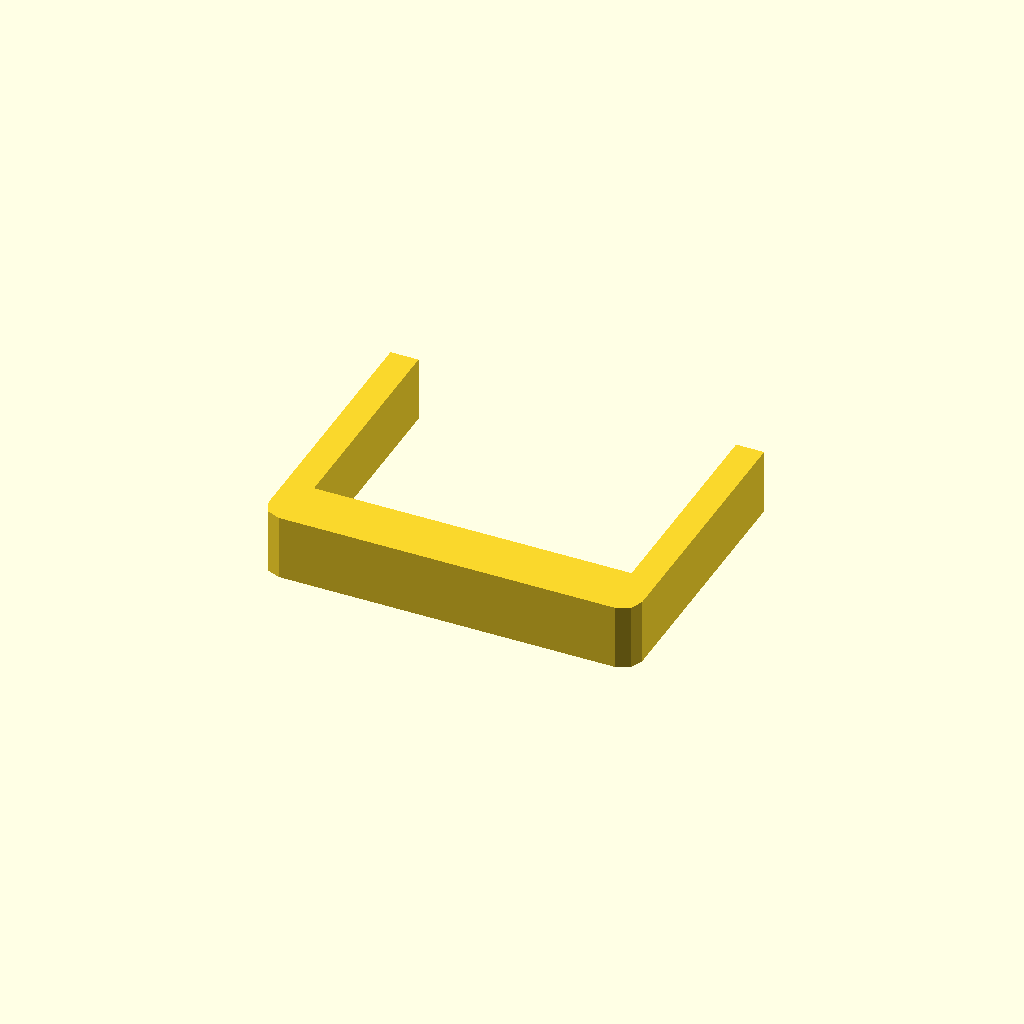
Cell 1: the model at its default parameters.
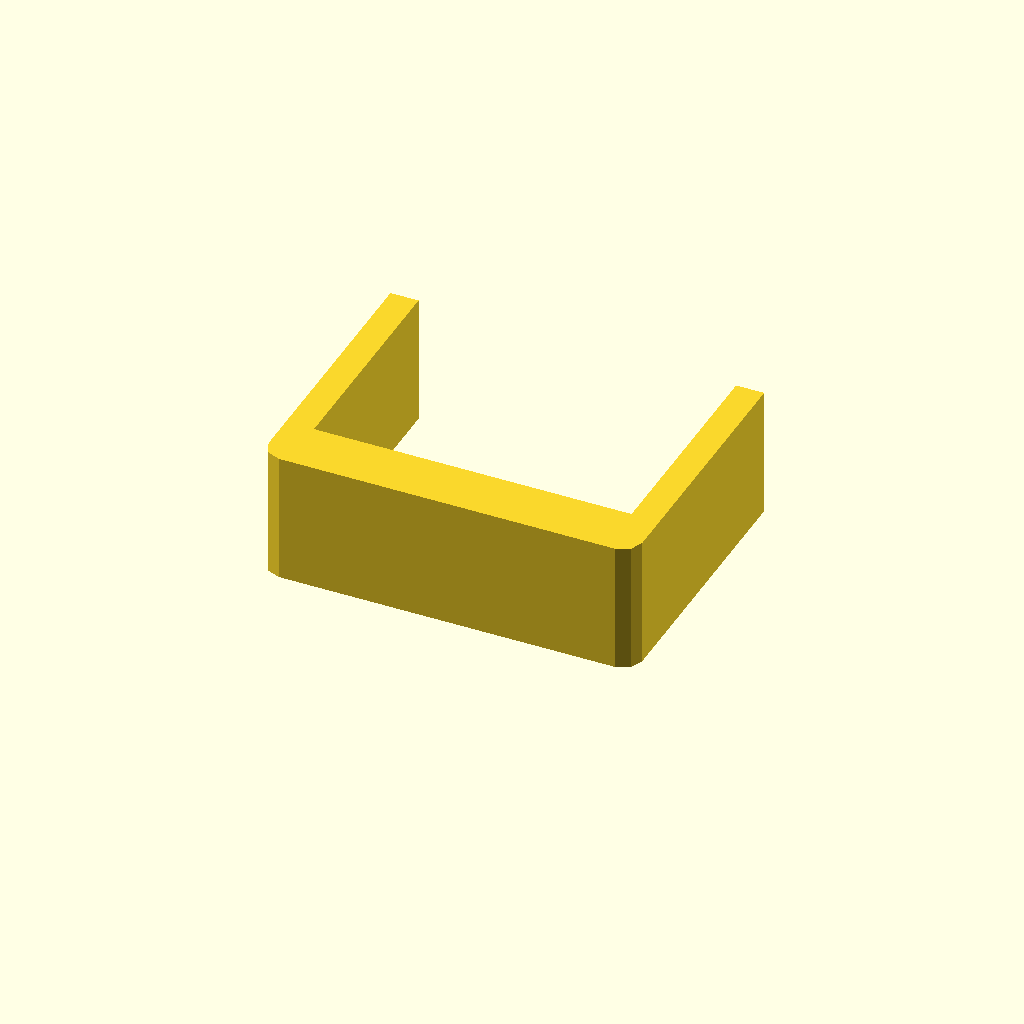
Cell 2 — profile_height set to 28, the other parameters unchanged.
One fixed orthographic camera (rotation 55°, 0°, 25°; colour scheme Cornfield) for every cell.
The OpenSCAD source (optional_data/data/sketch1/sinkframes/part_0059.scad):
$fn = 32;

// ----------------------------------------------------------------------
// Heat sink frame: 80 x 60 mm frame, 6 mm walls
// ----------------------------------------------------------------------

// --- parameters (mm) ---
profile_height = 14;      // extrusion height
profile_points = 12;      // points of the closed outline

profile = [[0, 4], [1.172, 1.172], [4, 0], [76, 0], [78.828, 1.172], [80, 4], [80, 60], [74, 60], [74, 12], [6, 12], [6, 60], [0, 60]];  // single closed polygon, 12 points, counter clockwise

// --- the one profile operation ---
linear_extrude(height = profile_height) polygon(points = profile);
Customizer parameters (derived from the source; name, type, default, range or options):
profile_height: number, default 14
profile_points: number, default 12
